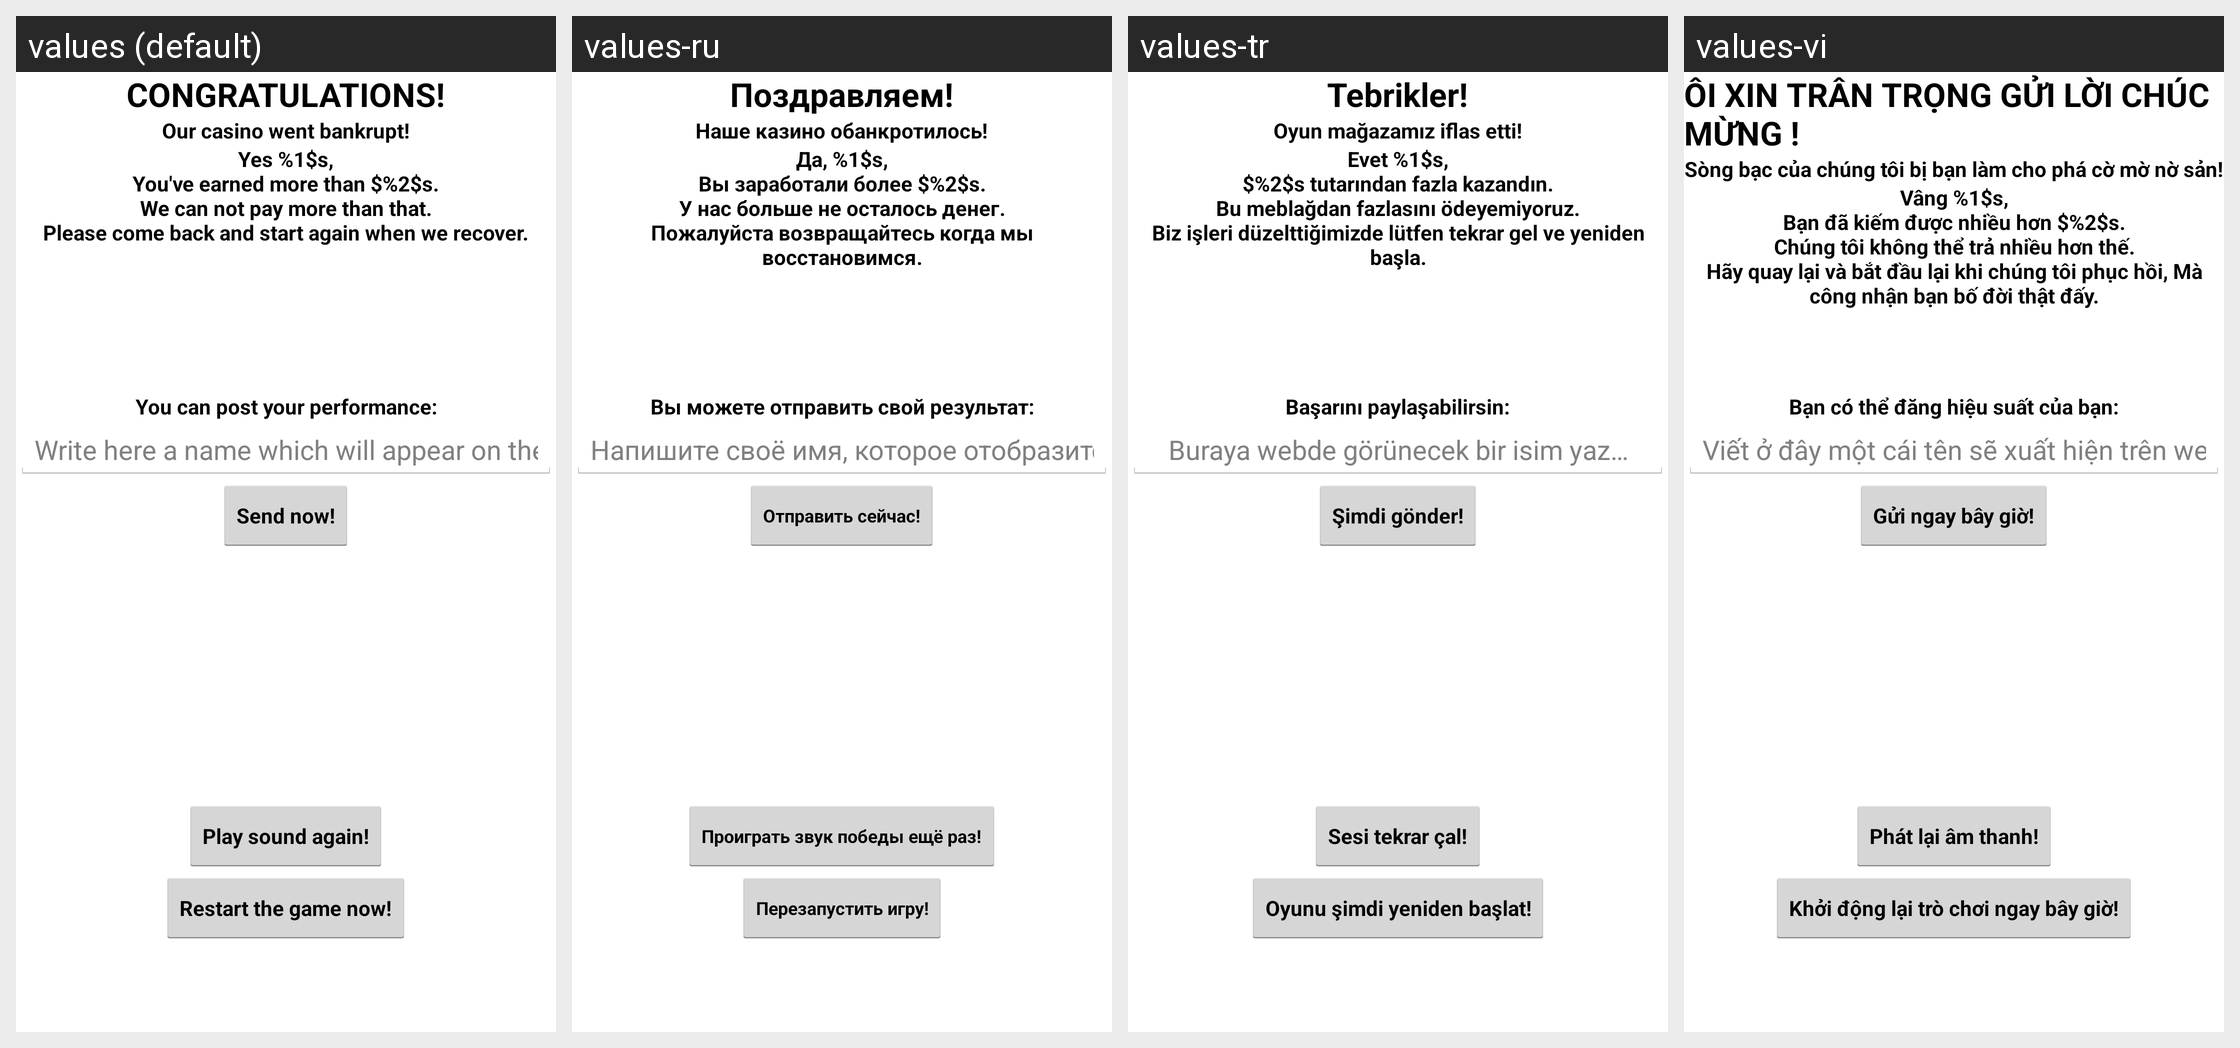

For this localized Android screen grid, give each drawn string resource with its value in every locale shown.
Android screen res/layout/activity_insolvency.xml rendered under 4 locales, left to right: values (default), values-ru, values-tr, values-vi. Device: Nexus 5 (rendered at 1080×1920; each locale shown at half size, 540×960, under a caption strip naming it); theme AppTheme.
Other locales in the repository, not shown: values-es, values-it, values-pt, values-ro, values-sr.
Strings drawn on this screen, with the default value and each locale's value (text and hints the layout hard-codes, and strings that could not be matched under every locale, appear in the picture but are not listed):

tv_ins_congratulations
  values: CONGRATULATIONS!
  values-ru: Поздравляем!
  values-tr: Tebrikler!
  values-vi: ÔI XIN TRÂN TRỌNG GỬI LỜI CHÚC MỪNG !

tv_ins_main_message
  values: Our casino went bankrupt!
  values-ru: Наше казино обанкротилось!
  values-tr: Oyun mağazamız iflas etti!
  values-vi: Sòng bạc của chúng tôi bị bạn làm cho phá cờ mờ nờ sản!

tv_ins_explanations
  values: Yes %1$s,
      You've earned more than $%2$s.
      We can not pay more than that.
      Please come back and start again when we recover.
  values-ru: Да, %1$s,
      Вы заработали более $%2$s.
      У нас больше не осталось денег.
      Пожалуйста возвращайтесь когда мы восстановимся.
  values-tr: Evet %1$s,
      $%2$s tutarından fazla kazandın.
      Bu meblağdan fazlasını ödeyemiyoruz.
      Biz işleri düzelttiğimizde lütfen tekrar gel ve yeniden başla.
  values-vi: Vâng %1$s,
      Bạn đã kiếm được nhiều hơn $%2$s.
      Chúng tôi không thể trả nhiều hơn thế.
      Hãy quay lại và bắt đầu lại khi chúng tôi phục hồi, Mà công nhận bạn bố đời thật đấy.

tv_send_performance
  values: You can post your performance:
  values-ru: Вы можете отправить свой результат:
  values-tr: Başarını paylaşabilirsin:
  values-vi: Bạn có thể đăng hiệu suất của bạn:

hint_write_a_name
  values: Write here a name which will appear on the web…
  values-ru: Напишите своё имя, которое отобразится на сайте игры…
  values-tr: Buraya webde görünecek bir isim yaz…
  values-vi: Viết ở đây một cái tên sẽ xuất hiện trên web, Nhập tên thật của bạn nếu có thể, cho việt nam tự hào…

bt_ins_send_now
  values: Send now!
  values-ru: Отправить сейчас!
  values-tr: Şimdi gönder!
  values-vi: Gửi ngay bây giờ!

tv_ins_play_sound_again
  values: Play sound again!
  values-ru: Проиграть звук победы ещё раз!
  values-tr: Sesi tekrar çal!
  values-vi: Phát lại âm thanh!

tv_ins_restart_game
  values: Restart the game now!
  values-ru: Перезапустить игру!
  values-tr: Oyunu şimdi yeniden başlat!
  values-vi: Khởi động lại trò chơi ngay bây giờ!
